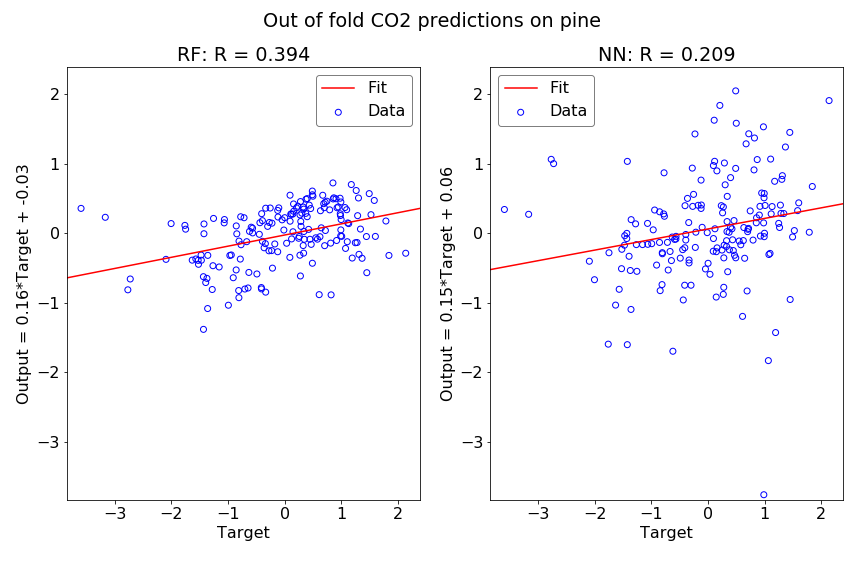

The file beside this chart, header and first rows:
Y true, NN predictions, RF predictions
1.195, -1.431, -0.3584
1.097, -0.2916, 0.3376
0.09294, -0.2603, -0.3488
0.7969, -0.09998, 0.3354
1.791, 0.01296, 0.1747
1.496, -0.0548, 0.5692
-0.6317, -0.05628, -0.5656
-0.8077, -0.2811, -0.9291
0.2793, -0.7796, -0.6165
-1.434, -0.003232, -1.385
-0.994, -0.1517, -1.038
-0.4091, -0.21, -0.8028
0.4604, 0.1809, 0.354
0.859, 0.2211, 0.4924
-1.75, -0.2823, 0.05735
-0.6699, -0.2638, -0.1229
0.2709, -0.8815, -0.3174
-0.5648, -0.04594, 0.003506
0.4911, -0.355, -0.4332
0.336, 0.02281, -0.2876
0.03571, -0.5925, -0.1453
0.1458, -0.9202, 0.2748
0.2859, -0.174, 0.1689
0.1608, -0.2119, 0.3149
-0.04437, -0.5157, 0.1918
-0.2996, -0.7497, 0.09741
-0.5899, -0.09003, 0.0856
-0.4898, -0.3598, -0.5878
-0.2295, 1.428, -0.2514
-0.8451, -0.8278, -0.00962
-0.3346, -0.4291, -0.8493
-1.361, -1.098, -1.085
-2.006, -0.6704, 0.1379
1.306, 0.7747, 0.5062
-0.4056, 0.3955, 0.2803
0.1179, 1.034, 0.2715
1.281, 0.4036, -0.1348
-0.3401, 0.1526, -0.1513
0.4702, -0.3184, -0.1615
0.3997, 0.7994, 0.4969
-0.2697, 0.3854, 0.1533
0.1581, 0.8967, 0.4203
0.5004, 1.582, 0.5319
0.3041, 0.6961, 0.288
-0.2546, 0.5584, 0.3619
-1.256, -0.5496, 0.212
-3.17, 0.2713, 0.2282
-0.2234, -0.2054, 0.1437
1.604, 0.436, -0.04704
1.844, 0.6717, -0.3209
1.453, -0.9551, -0.5694
1.01, 0.3982, -0.04576
1.077, -0.3075, -0.2198
0.9992, -0.001394, 0.1954
0.9192, 0.3858, -0.1055
0.6485, -0.3616, 0.07651
0.4239, 0.06256, 0.05422
0.9805, 1.531, 0.5028
0.4902, 2.048, 0.606
0.6741, 1.286, 0.5455
... 114 more rows
